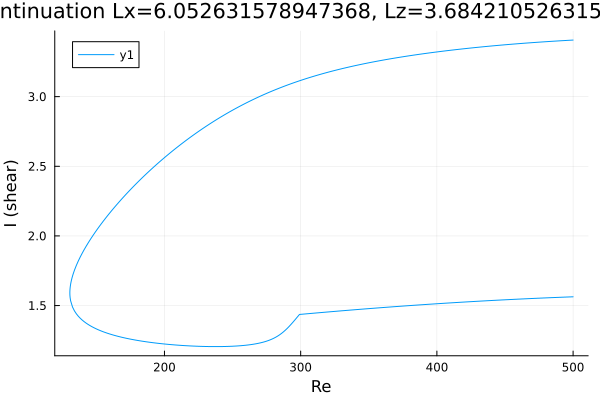

Source data for this figure (header and first rows):
Re, shear
500.0, 3.406
499.8, 3.406
498.4, 3.406
497, 3.405
495.6, 3.404
494.2, 3.403
492.8, 3.402
491.3, 3.402
489.9, 3.401
488.5, 3.4
487.1, 3.399
485.7, 3.398
484.3, 3.397
482.9, 3.396
481.4, 3.396
480, 3.395
478.6, 3.394
477.2, 3.393
475.8, 3.392
474.4, 3.391
473, 3.39
471.5, 3.389
470.1, 3.388
468.7, 3.387
467.3, 3.386
465.9, 3.385
464.5, 3.384
463.1, 3.383
461.6, 3.382
460.2, 3.381
458.8, 3.38
457.4, 3.379
456, 3.377
454.6, 3.376
453.2, 3.375
451.7, 3.374
450.3, 3.373
448.9, 3.372
447.5, 3.37
446.1, 3.369
444.7, 3.368
443.3, 3.367
441.8, 3.366
440.4, 3.364
439, 3.363
437.6, 3.362
436.2, 3.36
434.8, 3.359
433.4, 3.358
431.9, 3.356
430.5, 3.355
429.1, 3.354
427.7, 3.352
426.3, 3.351
424.9, 3.349
423.5, 3.348
422, 3.346
420.6, 3.345
419.2, 3.343
417.8, 3.342
... 537 more rows
